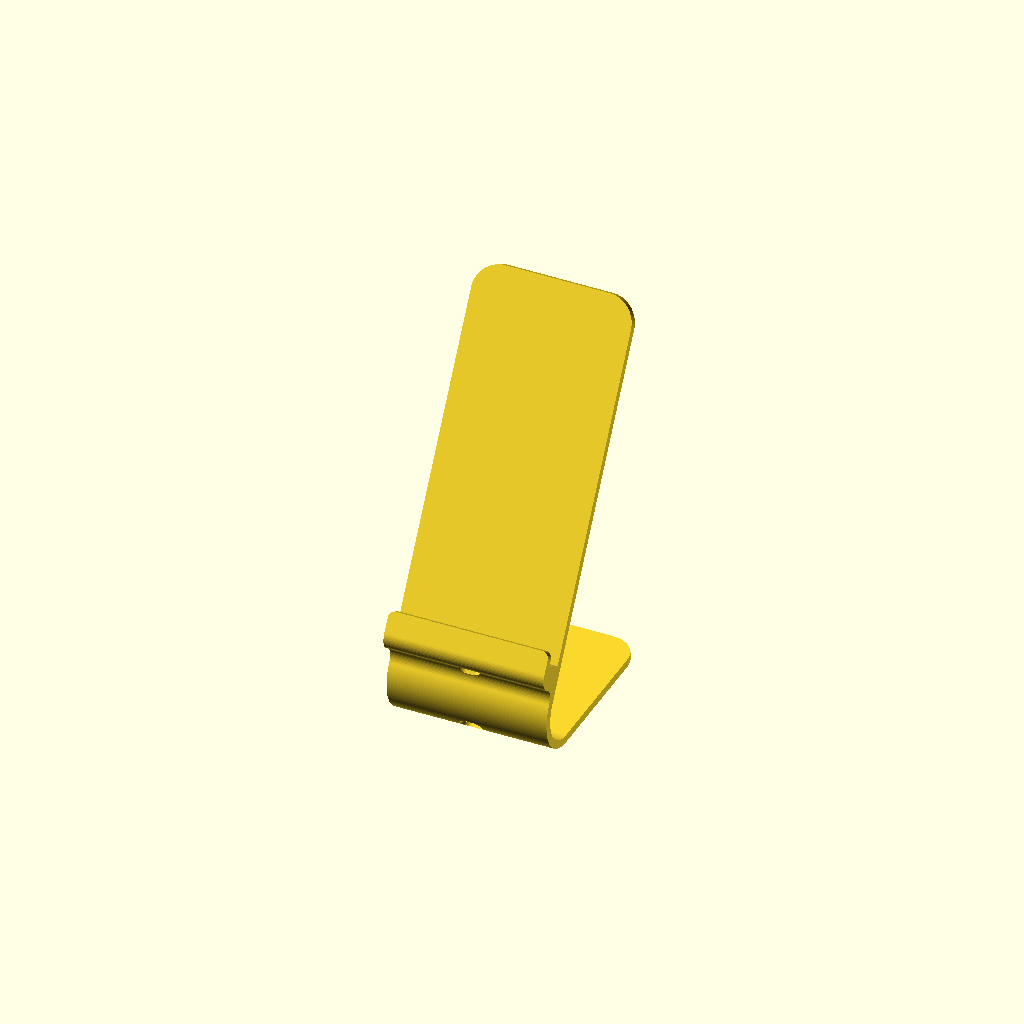
Cell 1: the model at its default parameters.
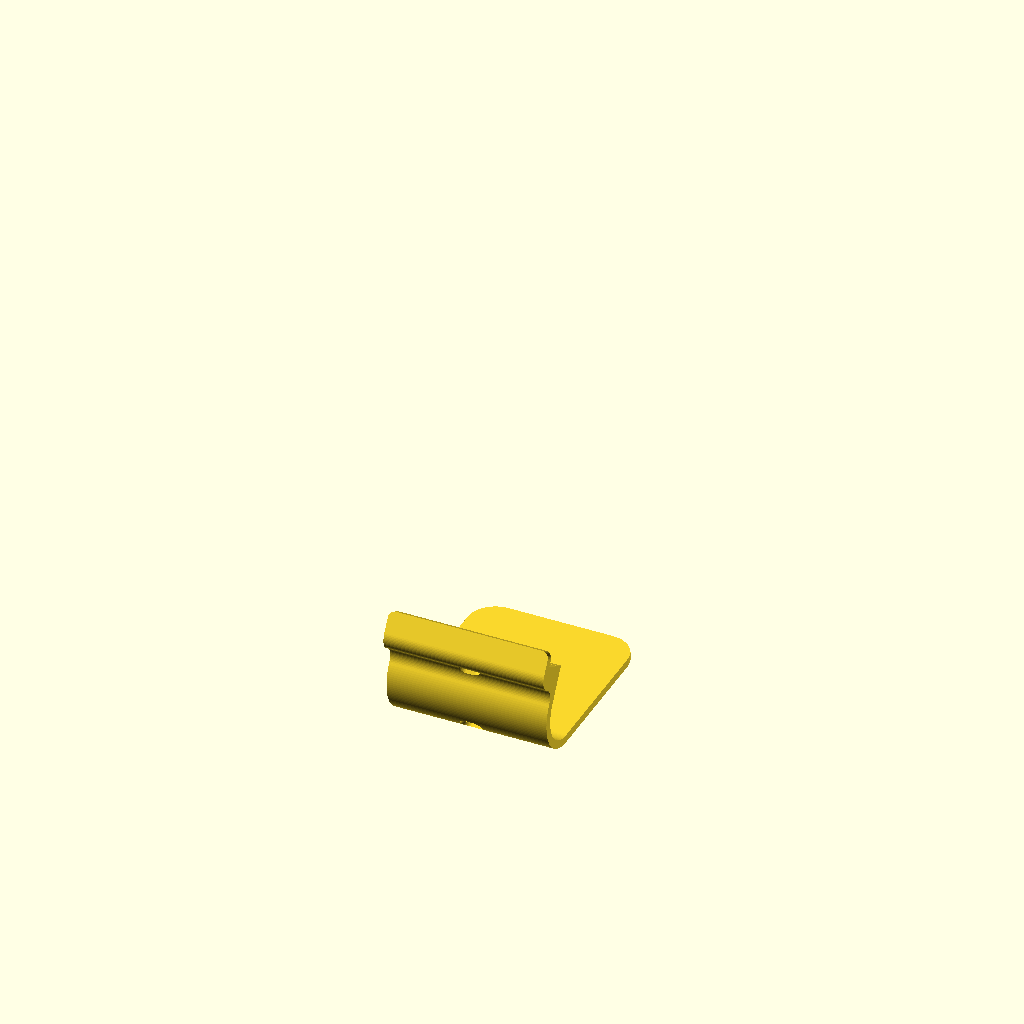
Cell 2: the same model with holder_cut_factor = 1.
One fixed orthographic camera (rotation 55°, 0°, 25°; colour scheme Cornfield) for every cell.
Source of the model, inputs/thingiverse/files/thing-2966510/files/phone-holder.scad:
/* [Device] */

// Device width
device_width = 58;

// Device height
device_height = 124;

// Device thickess
device_thickness = 7.5;

/* [Charger] */

// Make charger holes or not
charger_holes = "yes"; // [yes,no]

// Charger plug width
charger_width = 8;

// Charger plug height + wire length 
charger_height = 40;

// Charger thickness
charger_thickness = 5;

// Charger position X factor
charger_position_factor_x = 0.5; // [0:0.01:1]

// Charger position Y factor
charger_position_factor_y = 0.5; // [0:0.01:1]

/* [Misc] */

// Thickness of holder
holder_thickness = 2.88;

// Fillet radius for base and foot parts
holder_fillet = 10;

// Holder angle
holder_angle = 30; // [0:0.5:80]

// Factor to cut the base
holder_cut_factor = 0; // [0:0.01:1]

// Arc radius
arc_radius = "default";

// Foot length
foot_length = "default";

/* [Shelf] */

// Shape of shelf 
shelf_shape = "darc"; // [darc,arc,tri]

// Additional shelf height
shelf_additional_height = "default";

// Height of front support (set to zero if you dont want front support)
front_support_height = 5;

// Front support fillet radius
front_support_fillet = "default";

/* [Patterns] */

// Outline for base part
base_pattern_outline = "default";

// Outline for foot part
foot_pattern_outline = "default";

// Base part pattern preset
base_pattern_preset = 0; // [0:1:33]

// Foot part pattern preset
foot_pattern_preset = 0; // [0:1:33]


module holder() {

    charger_position_factors = [charger_position_factor_x, charger_position_factor_y];
    device_dimensions = [device_width,device_height,device_thickness];
    charger_dimensions = [charger_width, charger_height, charger_thickness]; // include wire bending in height

    // Additional height for shelf (if you want flat shelf - set it to 0)
    front_support_fillet_val = front_support_fillet != "default" ? front_support_fillet : front_support_height / 2;
    shelf_additional_height_val = shelf_additional_height != "default" ? shelf_additional_height : device_dimensions[2] + holder_thickness;
    arc_radius_val = arc_radius != "default" ? arc_radius : (charger_dimensions[1] - (holder_thickness + shelf_additional_height_val)) * sin(45 - holder_angle / 2) / sin(45 + holder_angle / 2);
    foot_length_val = foot_length != "default" ? foot_length : (device_dimensions[1] + (holder_thickness + shelf_additional_height_val) - arc_radius_val * sin(90 - holder_angle) / sin(holder_angle)) * cos(90 - holder_angle) + holder_thickness * cos(holder_angle);

    // outline for pattern
    pattern_outlines = [
        base_pattern_outline != "default" ? base_pattern_outline : holder_thickness, 
        foot_pattern_outline != "default" ? foot_pattern_outline : holder_thickness
        ];
    pattern_presets = [base_pattern_preset, foot_pattern_preset];

    module concentric_pattern(d, t) {
        center = [d[0]/2, d[1]/2];
        translate(center, $fa=2, $fs=0.1) {
            for (i = [t:t * 2:max(d[0],d[1])]) {
                difference() {
                    circle(i + t);
                    circle(i);
                }
            }
        }
    }


    module place_grid(d, grid, offsets=true, hex=false) {
        off = offsets ? grid : [d[0] / grid[0], d[1] / grid[1]];
        cnt = [ceil(d[0]/off[0]) + 2, ceil(d[1]/off[1]) + (hex ? 3 : 2)];
        start = [d[0] / 2 - cnt[0]*off[0] / 2, d[1] / 2 - cnt[1]*off[1] / 2];
        for (xi = [0:cnt[0]-1], yi = [0:cnt[1]-1]) {
            translate([xi * off[0] + start[0] + off[0] / 2, yi * off[1] + start[1] + off[1] / 2 - (xi % 2 != 0 && hex ? off[1]/2 : 0)])
                children(); 
        }
    }

    module place_circular(d, r, min_angle) {
        
        c = [d[0]/2,d[1]/2];
        cnt = max(d[0],d[1])/r;
        
        for (ri = [0:cnt-1]) {
            if (ri == 0) {
                
                translate(c) 
                    children();
                
            } else {
                
                rf = ri * r;
                steps = arc_step_count(rf, 360);
                step = 360/steps;
                
                for (a = [0:steps-1])
                    translate([cos(a * step) * rf + c[0], sin(a * step) * rf + c[1]])
                        children();
            }
        }
    }

    module profile(thickness) {
        difference() {
            offset(delta = thickness)
                children();
            children();
        }
    }


    pattern_preset_modes = [
        "n", 
        // ngons + cirle (offset y)    
        "d", "d", "d", "d", "d", "d", "d", "d",
        // ngons + circle (no y offset)
        "d", "d", "d", "d", "d", "d", "d", "d",

        // ngons + cirle (offset y)    
        "i", "i", "i", "i", "i", "i", "i", "i", 
        // ngons + circle (no y offset)
        "i", "i", "i", "i", "i", "i", "i", "i", 
        // concentric
        "i"
    ];
    pattern_preset_thickness = [
        0,
        0,0,0,0,0,0,0,0,
        0,0,0,0,0,0,0,0,
        0,0,0,0,0,0,0,0,
        0,0,0,0,0,0,0,0,
        0.4
    ];

    // i - intersection, d - difference
    pattern_modes = [pattern_preset_modes[pattern_presets[0]], pattern_preset_modes[pattern_presets[1]]]; 

    // useful for text
    pattern_thickness = [pattern_preset_thickness[pattern_presets[0]], pattern_preset_thickness[pattern_presets[1]]];

    module pattern(part, dim) {   
        preset = pattern_presets[part];
        if (preset >= 1 && preset <= 16) {
            
            n = (preset - 1) % 8 + 3;
            r = 5;
                   
            place_grid(dim, [r * 2 + (preset >= 8 ? holder_thickness / 2 : 0), r * 2 + holder_thickness / 2], hex = preset < 8)
                if (n == 9) 
                    rotate(45)
                        ngon(4, r);
                else if (n == 10)
                    circle(r);
                else
                    ngon(n, r);
                
        } else if (preset >= 17 && preset <= 32) {
            
            n = (preset - 17) % 8 + 3;
            r = 12;
            
            place_grid(dim, [r + holder_thickness, r], hex = preset < 8)
                profile(2) {
                    if (n == 9) 
                        rotate(45)
                            ngon(4, r);
                    else if (n == 10)
                        circle(r);
                    else
                        ngon(n, r);
                }
                
        } else if (preset == 33) {
            concentric_pattern(dim, 0.8);
        }
    }

    function radius_x(r) = r[0] == undef ? r : r[0];
    function radius_y(r) = r[1] == undef ? r : r[1];
    function ellipse_perimeter(r) = let(rx = radius_x(r), ry = radius_y(r)) 2 * PI * ((rx == ry) ? rx : sqrt((rx*rx + ry*ry) / 2));
    function arc_step_count(r, a) = $fn > 0 ? a / 360 * $fn : ceil(max(min(a / $fa, ellipse_perimeter(r) / $fs), 5));
    function arc_step(s, e, c) = (e - s) / c;
    function arc_pt(r, a, p) = [cos(a) * radius_x(r) + p[0], sin(a) * radius_y(r) + p[1]];
    function arc_loop_no_close(r, s, e, p, c) = [ for(i = [0 : c-1]) arc_pt(r, s + i * arc_step(s, e, c), p) ];
    function arc_loop(r, s, e, p, c, close = true) = close 
        ? concat(arc_loop_no_close(r,s,e,p,c), [arc_pt(r, e, p)])
        : arc_loop_no_close(r,s,e,p,c);
    function arc(r, s, e, p = [0,0], close = true) = arc_loop(r, s, e, p, arc_step_count(r, abs(e - s)), close);

    function ngon_poly(n, r, p = [0, 0]) = arc_loop_no_close(r, 0, 360, p, n);
    module ngon(n, r) 
        polygon(ngon_poly(n, r));

    module arc_shape(r, s, e, thickness) {
        inner = arc(r - thickness, s, e);
        outer = arc(r, e, s);
        polygon(concat(inner, outer));
    }

    mount_plate_dim = [device_dimensions[0], device_dimensions[1] * (1 - holder_cut_factor), holder_thickness];
    shelf_dim = [device_dimensions[2] + holder_thickness * 2, holder_thickness + shelf_additional_height_val];

    // tolerance to join parts
    union_tolerance = 0.1;

    module square_top_fillet(d, r = 0) {
        if (r == 0) {
            square([d[0], d[1]]);
        } else {
            polygon(concat([[0,0],[d[0],0]],
                arc(r, 0, 90, [d[0] - r, d[1] - r], true),
                arc(r, 90, 180, [r, d[1] - r], true)
            ));
        }
    }

    module charger(height) {
        if (charger_holes == "yes") {
        
            translate([charger_position_factors[0] * device_dimensions[0] + charger_dimensions[2] / 2 - charger_dimensions[0] / 2, 0, holder_thickness + charger_dimensions[2] / 2])
            rotate([-90,0,0])
            hull($fn=64) {
                cylinder(d = charger_dimensions[2], h = height);
                translate([charger_dimensions[0] - charger_dimensions[2], 0, 0]) cylinder(d = charger_dimensions[2], h = height);
            }
            
        }
    }

    module pattern_mode(mode) {
        if (mode == "i") {
            intersection() {
                children(0);
                children(1);
            }
        } else if (mode == "d") {
            difference() {
                children(0);
                children(1);
            }
        } else {
            children();
        }
    }

    module pattern_filled(part, dim, off=[0,0]) {
        linear_extrude(holder_thickness) {
            difference() {
                children();
                offset(-pattern_outlines[part])
                    children();
            }
            translate([pattern_outlines[part] + off[0], pattern_outlines[part] + off[1]]) 
                pattern_mode(pattern_modes[part]) {
                    translate([-pattern_outlines[part] - off[0], -pattern_outlines[part] - off[1]])
                        children();
                    pattern(part, [dim[0] - pattern_outlines[part] * 2, dim[1] - pattern_outlines[part] * 2]);
                }
        }
        
        pt = pattern_thickness[part];
        if (pt > 0) {
            linear_extrude(holder_thickness - pt)
                children();
        }
    }

    module holder_base() {
        pattern_filled(0, [mount_plate_dim[0], mount_plate_dim[1]], [0,shelf_dim[1]])
            translate([0, shelf_dim[1]])
                square_top_fillet(mount_plate_dim, holder_fillet, $fn = 64);        
    }

    module holder_shelf() {
        difference() {
            union() {
                translate([mount_plate_dim[0],0])
                rotate([0,-90,0])
                linear_extrude(mount_plate_dim[0], $fn = 64)
                    polygon(concat(
                        [
                            [0,0], 
                            [0,-union_tolerance],
                            [holder_thickness,-union_tolerance]
                        ],
                        shelf_additional_height_val == 0 || (shelf_shape != "arc" && shelf_shape != "darc") ?
                            [[holder_thickness,0], [shelf_dim[0], shelf_additional_height_val]] :
                        shelf_shape == "arc" ?
                            arc([shelf_dim[0] - holder_thickness, shelf_additional_height_val], 180, 90, [shelf_dim[0], 0]) :
                            concat(
                                arc([(shelf_dim[0] - holder_thickness) / 2, shelf_additional_height_val / 2], 180, 90, [(shelf_dim[0] + holder_thickness) / 2, 0], false),
                                arc([(shelf_dim[0] - holder_thickness) / 2, shelf_additional_height_val / 2], -90, 0, [(shelf_dim[0] + holder_thickness) / 2, shelf_additional_height_val], true)
                            ),
                        [
                            [shelf_dim[0], shelf_dim[1]], 
                            [holder_thickness, shelf_dim[1]], 
                            [holder_thickness, shelf_dim[1] + union_tolerance], 
                            [0, shelf_dim[1] + union_tolerance]
                        ]
                    ));
                    
                if (front_support_height > 0) {
                    translate([0, shelf_dim[1] - union_tolerance, device_dimensions[2] + holder_thickness])
                    linear_extrude(holder_thickness)
                        square_top_fillet([device_dimensions[0], front_support_height + union_tolerance], front_support_fillet_val);
                }
            }
            
            translate([0, 0, charger_position_factors[1] * (device_dimensions[2] - charger_dimensions[2])])
            charger(shelf_dim[1] + front_support_height + 1);
        }
    }

    module holder_foot() {
        dimensions = [mount_plate_dim[0], foot_length_val];
        pattern_filled(1, dimensions) 
            square_top_fillet(dimensions, holder_fillet);
    }
        
    module holder_arc() {
        translate([mount_plate_dim[0], 0, arc_radius_val])
            rotate([90,0,0])
                rotate([0, -90, 0])
                    linear_extrude(mount_plate_dim[0], $fn = 128)
                        arc_shape(arc_radius_val, -90, holder_angle, holder_thickness);
    }

    union() { 

        translate([0,0,arc_radius_val])
        rotate([90 - holder_angle, 0, 0])
        translate([0,0,arc_radius_val - holder_thickness])    
        holder_base();
        
        render()
        difference() {
            
            union() {
                translate([0,0,arc_radius_val])
                rotate([90 - holder_angle, 0, 0])
                translate([0,0,arc_radius_val - holder_thickness])    
                holder_shelf();
                holder_arc();
            }
            
            translate([0, -arc_radius_val - 1, 0])
                charger(arc_radius_val + holder_thickness + 1);
        }
        
        holder_foot();
    }

}

holder();
Customizer parameters (derived from the source; name, type, default, range or options):
device_width: number, default 58
device_height: number, default 124
device_thickness: number, default 7.5
charger_holes: string, default "yes", options "yes", "no"
charger_width: number, default 8
charger_height: number, default 40
charger_thickness: number, default 5
charger_position_factor_x: number, default 0.5, range 0 to 1, step 0.01
charger_position_factor_y: number, default 0.5, range 0 to 1, step 0.01
holder_thickness: number, default 2.88
holder_fillet: number, default 10
holder_angle: number, default 30, range 0 to 80, step 0.5
holder_cut_factor: number, default 0, range 0 to 1, step 0.01
arc_radius: string, default "default"
foot_length: string, default "default"
shelf_shape: string, default "darc", options "darc", "arc", "tri"
shelf_additional_height: string, default "default"
front_support_height: number, default 5
front_support_fillet: string, default "default"
base_pattern_outline: string, default "default"
foot_pattern_outline: string, default "default"
base_pattern_preset: number, default 0, range 0 to 33, step 1
foot_pattern_preset: number, default 0, range 0 to 33, step 1
